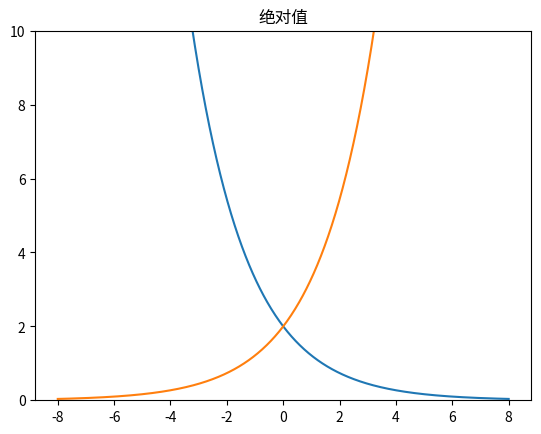

Write the Python code that produced this figure.
import numpy as np
import matplotlib.pyplot as plt

t=np.linspace(-8.0,8.0,1000)
plt.ylim(0,10)
f=2*np.exp((complex(-0.5,8))*t)
plt.subplot(111)
plt.title(u'绝对值')
plt.plot(t,np.abs(f))
plt.title(u'绝对值')
plt.plot(-t,np.abs(f))
plt.show()